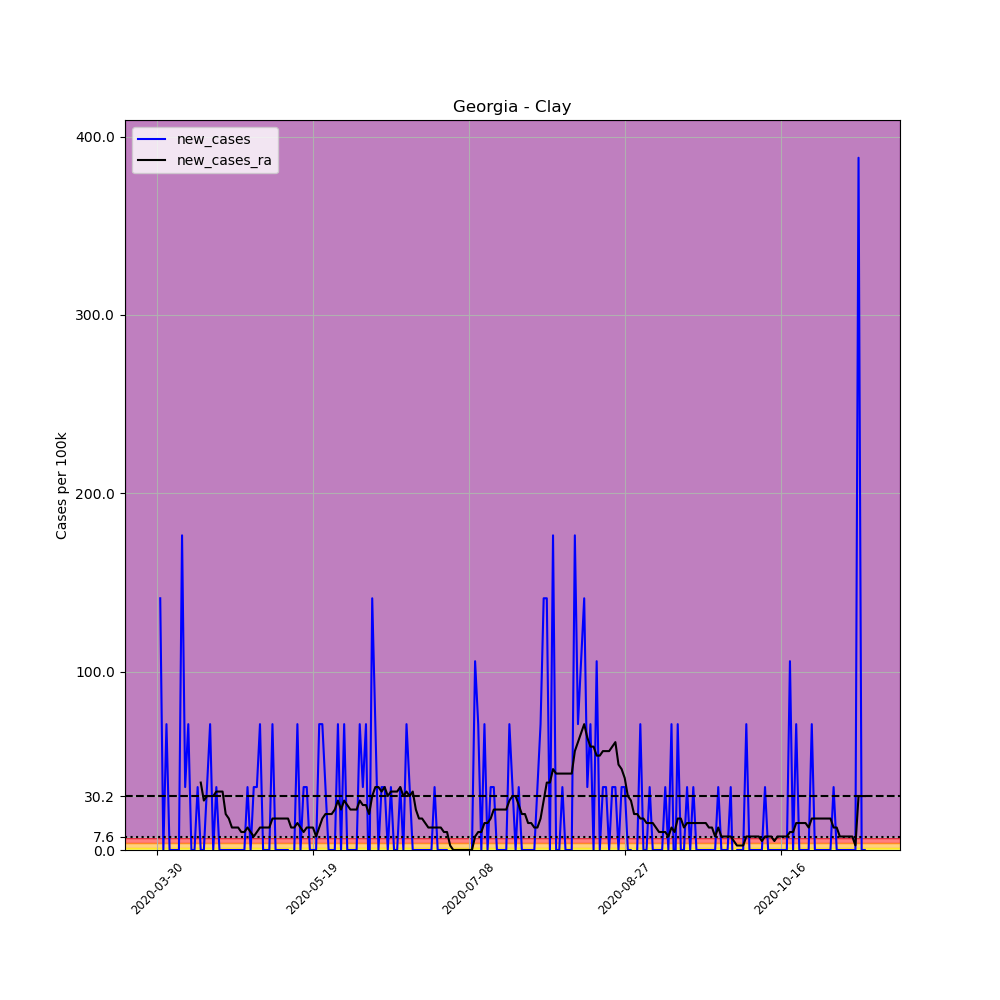

Data behind this chart, as committed beside it:
, date, county, state, fips, cases, deaths, COUNTY, STNAME, CTYNAME, POPESTIMATE2019, per_100k, new_cases, new_cases_ra
465755, 2020-03-30, Clay, Georgia, 13061, 1, 0, 61, Georgia, Clay, 2834, 35.29, , 
465756, 2020-03-31, Clay, Georgia, 13061, 5, 0, 61, Georgia, Clay, 2834, 176.4, 141.1, 
465757, 2020-04-01, Clay, Georgia, 13061, 5, 0, 61, Georgia, Clay, 2834, 176.4, 0.0, 
465758, 2020-04-02, Clay, Georgia, 13061, 7, 0, 61, Georgia, Clay, 2834, 247, 70.57, 
465759, 2020-04-03, Clay, Georgia, 13061, 7, 0, 61, Georgia, Clay, 2834, 247, 0.0, 
465760, 2020-04-04, Clay, Georgia, 13061, 7, 0, 61, Georgia, Clay, 2834, 247, 0.0, 
465761, 2020-04-05, Clay, Georgia, 13061, 7, 0, 61, Georgia, Clay, 2834, 247, 0.0, 
465762, 2020-04-06, Clay, Georgia, 13061, 7, 1, 61, Georgia, Clay, 2834, 247, 0.0, 
465763, 2020-04-07, Clay, Georgia, 13061, 12, 1, 61, Georgia, Clay, 2834, 423.4, 176.4, 
465764, 2020-04-08, Clay, Georgia, 13061, 13, 1, 61, Georgia, Clay, 2834, 458.7, 35.29, 
465765, 2020-04-09, Clay, Georgia, 13061, 15, 1, 61, Georgia, Clay, 2834, 529.3, 70.57, 
465766, 2020-04-10, Clay, Georgia, 13061, 15, 1, 61, Georgia, Clay, 2834, 529.3, 0.0, 
465767, 2020-04-11, Clay, Georgia, 13061, 15, 1, 61, Georgia, Clay, 2834, 529.3, 0.0, 
465768, 2020-04-12, Clay, Georgia, 13061, 16, 1, 61, Georgia, Clay, 2834, 564.6, 35.29, 
465769, 2020-04-13, Clay, Georgia, 13061, 16, 1, 61, Georgia, Clay, 2834, 564.6, 0.0, 37.81
465770, 2020-04-14, Clay, Georgia, 13061, 16, 1, 61, Georgia, Clay, 2834, 564.6, 0.0, 27.72
465771, 2020-04-15, Clay, Georgia, 13061, 17, 2, 61, Georgia, Clay, 2834, 599.9, 35.29, 30.24
465772, 2020-04-16, Clay, Georgia, 13061, 19, 2, 61, Georgia, Clay, 2834, 670.4, 70.57, 30.24
465773, 2020-04-17, Clay, Georgia, 13061, 19, 2, 61, Georgia, Clay, 2834, 670.4, 0.0, 30.24
465774, 2020-04-18, Clay, Georgia, 13061, 20, 2, 61, Georgia, Clay, 2834, 705.7, 35.29, 32.77
465775, 2020-04-19, Clay, Georgia, 13061, 20, 2, 61, Georgia, Clay, 2834, 705.7, 0.0, 32.77
465776, 2020-04-20, Clay, Georgia, 13061, 20, 2, 61, Georgia, Clay, 2834, 705.7, 0.0, 32.77
465777, 2020-04-21, Clay, Georgia, 13061, 20, 2, 61, Georgia, Clay, 2834, 705.7, 0.0, 20.16
465778, 2020-04-22, Clay, Georgia, 13061, 20, 2, 61, Georgia, Clay, 2834, 705.7, 0.0, 17.64
465779, 2020-04-23, Clay, Georgia, 13061, 20, 2, 61, Georgia, Clay, 2834, 705.7, 0.0, 12.6
465780, 2020-04-24, Clay, Georgia, 13061, 20, 2, 61, Georgia, Clay, 2834, 705.7, 0.0, 12.6
465781, 2020-04-25, Clay, Georgia, 13061, 20, 2, 61, Georgia, Clay, 2834, 705.7, 0.0, 12.6
465782, 2020-04-26, Clay, Georgia, 13061, 20, 2, 61, Georgia, Clay, 2834, 705.7, 0.0, 10.08
465783, 2020-04-27, Clay, Georgia, 13061, 20, 2, 61, Georgia, Clay, 2834, 705.7, 0.0, 10.08
465784, 2020-04-28, Clay, Georgia, 13061, 21, 2, 61, Georgia, Clay, 2834, 741, 35.29, 12.6
465785, 2020-04-29, Clay, Georgia, 13061, 21, 2, 61, Georgia, Clay, 2834, 741, 0.0, 10.08
465786, 2020-04-30, Clay, Georgia, 13061, 22, 3, 61, Georgia, Clay, 2834, 776.3, 35.29, 7.561
465787, 2020-05-01, Clay, Georgia, 13061, 23, 3, 61, Georgia, Clay, 2834, 811.6, 35.29, 10.08
465788, 2020-05-02, Clay, Georgia, 13061, 25, 3, 61, Georgia, Clay, 2834, 882.1, 70.57, 12.6
465789, 2020-05-03, Clay, Georgia, 13061, 25, 3, 61, Georgia, Clay, 2834, 882.1, 0.0, 12.6
465790, 2020-05-04, Clay, Georgia, 13061, 25, 3, 61, Georgia, Clay, 2834, 882.1, 0.0, 12.6
465791, 2020-05-05, Clay, Georgia, 13061, 25, 3, 61, Georgia, Clay, 2834, 882.1, 0.0, 12.6
465792, 2020-05-06, Clay, Georgia, 13061, 27, 3, 61, Georgia, Clay, 2834, 952.7, 70.57, 17.64
465793, 2020-05-07, Clay, Georgia, 13061, 27, 3, 61, Georgia, Clay, 2834, 952.7, 0.0, 17.64
465794, 2020-05-08, Clay, Georgia, 13061, 27, 3, 61, Georgia, Clay, 2834, 952.7, 0.0, 17.64
465795, 2020-05-09, Clay, Georgia, 13061, 27, 3, 61, Georgia, Clay, 2834, 952.7, 0.0, 17.64
465796, 2020-05-10, Clay, Georgia, 13061, 27, 3, 61, Georgia, Clay, 2834, 952.7, 0.0, 17.64
465797, 2020-05-11, Clay, Georgia, 13061, 27, 3, 61, Georgia, Clay, 2834, 952.7, 0.0, 17.64
465798, 2020-05-12, Clay, Georgia, 13061, 26, 3, 61, Georgia, Clay, 2834, 917.4, -35.29, 12.6
465799, 2020-05-13, Clay, Georgia, 13061, 26, 3, 61, Georgia, Clay, 2834, 917.4, 0.0, 12.6
465800, 2020-05-14, Clay, Georgia, 13061, 28, 3, 61, Georgia, Clay, 2834, 988, 70.57, 15.12
465801, 2020-05-15, Clay, Georgia, 13061, 28, 3, 61, Georgia, Clay, 2834, 988, 0.0, 12.6
465802, 2020-05-16, Clay, Georgia, 13061, 29, 3, 61, Georgia, Clay, 2834, 1023, 35.29, 10.08
465803, 2020-05-17, Clay, Georgia, 13061, 30, 3, 61, Georgia, Clay, 2834, 1059, 35.29, 12.6
465804, 2020-05-18, Clay, Georgia, 13061, 30, 3, 61, Georgia, Clay, 2834, 1059, 0.0, 12.6
465805, 2020-05-19, Clay, Georgia, 13061, 30, 3, 61, Georgia, Clay, 2834, 1059, 0.0, 12.6
465806, 2020-05-20, Clay, Georgia, 13061, 30, 2, 61, Georgia, Clay, 2834, 1059, 0.0, 7.561
465807, 2020-05-21, Clay, Georgia, 13061, 32, 2, 61, Georgia, Clay, 2834, 1129, 70.57, 12.6
465808, 2020-05-22, Clay, Georgia, 13061, 34, 2, 61, Georgia, Clay, 2834, 1200, 70.57, 17.64
465809, 2020-05-23, Clay, Georgia, 13061, 35, 2, 61, Georgia, Clay, 2834, 1235, 35.29, 20.16
465810, 2020-05-24, Clay, Georgia, 13061, 35, 2, 61, Georgia, Clay, 2834, 1235, 0.0, 20.16
465811, 2020-05-25, Clay, Georgia, 13061, 35, 2, 61, Georgia, Clay, 2834, 1235, 0.0, 20.16
465812, 2020-05-26, Clay, Georgia, 13061, 35, 2, 61, Georgia, Clay, 2834, 1235, 0.0, 22.68
465813, 2020-05-27, Clay, Georgia, 13061, 37, 2, 61, Georgia, Clay, 2834, 1306, 70.57, 27.72
465814, 2020-05-28, Clay, Georgia, 13061, 37, 2, 61, Georgia, Clay, 2834, 1306, 0.0, 22.68
... 168 more rows
